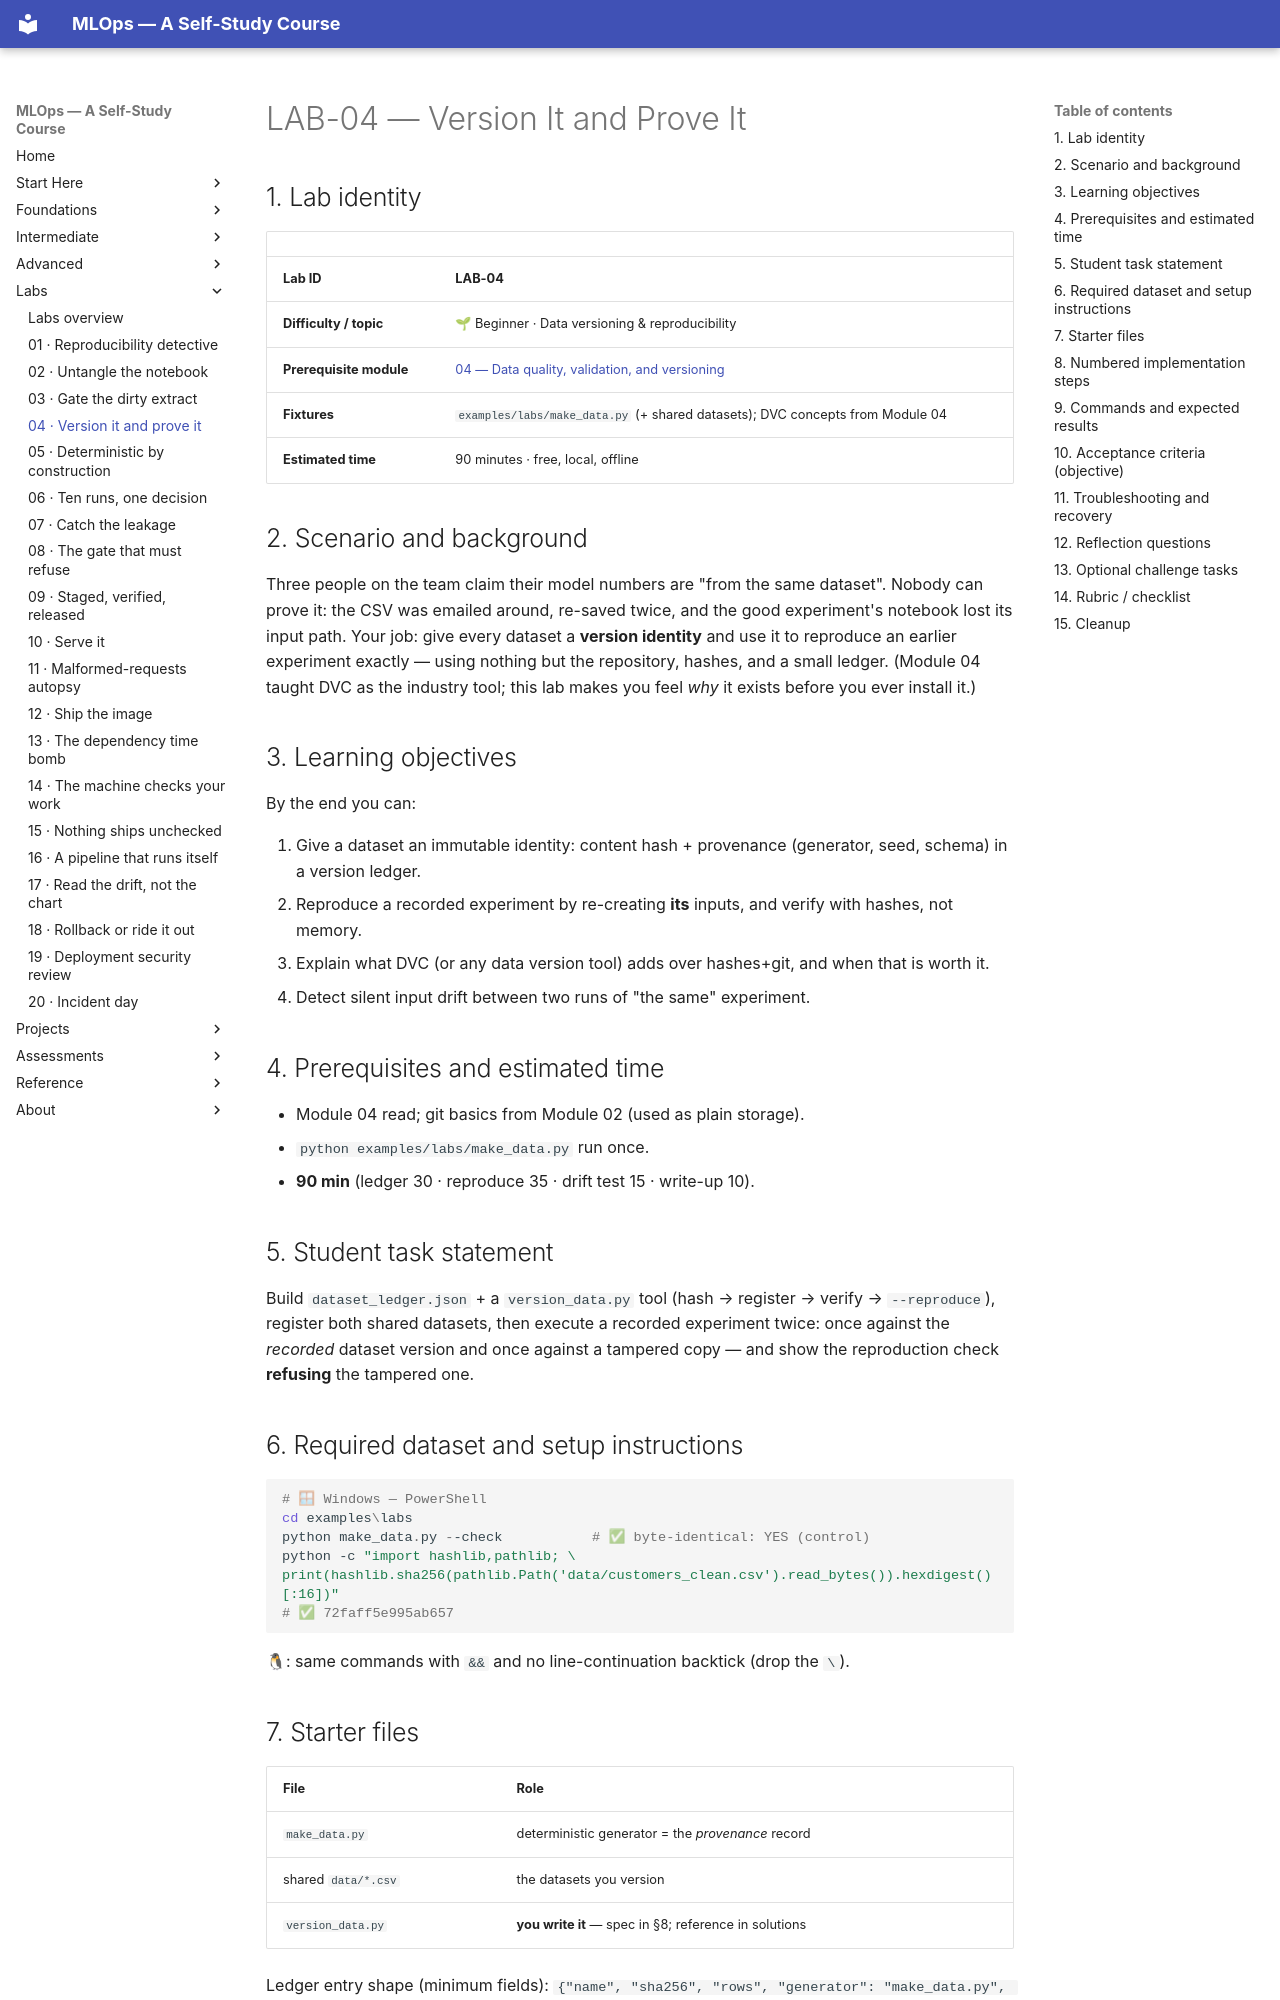

repository: nadeem-majeedch/MLOps2026 · page: labs/lab-04-version-it-and-prove-it/index.html · generator: mkdocs

# LAB-04 — Version It and Prove It

## 1. Lab identity

| | |
|---|---|
| **Lab ID** | **LAB-04** |
| **Difficulty / topic** | 🌱 Beginner · Data versioning & reproducibility |
| **Prerequisite module** | [04 — Data quality, validation, and versioning](../modules/04-data-quality-validation-versioning/index.md) |
| **Fixtures** | `examples/labs/make_data.py` (+ shared datasets); DVC concepts from Module 04 |
| **Estimated time** | 90 minutes · free, local, offline |

## 2. Scenario and background

Three people on the team claim their model numbers are "from the same
dataset". Nobody can prove it: the CSV was emailed around, re-saved
twice, and the good experiment's notebook lost its input path. Your job:
give every dataset a **version identity** and use it to reproduce an
earlier experiment exactly — using nothing but the repository, hashes,
and a small ledger. (Module 04 taught DVC as the industry tool; this lab
makes you feel *why* it exists before you ever install it.)

## 3. Learning objectives

By the end you can:

1. Give a dataset an immutable identity: content hash + provenance
   (generator, seed, schema) in a version ledger.
2. Reproduce a recorded experiment by re-creating **its** inputs, and
   verify with hashes, not memory.
3. Explain what DVC (or any data version tool) adds over hashes+git, and
   when that is worth it.
4. Detect silent input drift between two runs of "the same" experiment.

## 4. Prerequisites and estimated time

- Module 04 read; git basics from Module 02 (used as plain storage).
- `python examples/labs/make_data.py` run once.
- **90 min** (ledger 30 · reproduce 35 · drift test 15 · write-up 10).

## 5. Student task statement

Build `dataset_ledger.json` + a `version_data.py` tool (hash → register →
verify → `--reproduce`), register both shared datasets, then execute a
recorded experiment twice: once against the *recorded* dataset version
and once against a tampered copy — and show the reproduction check
**refusing** the tampered one.

## 6. Required dataset and setup instructions

```powershell
# 🪟 Windows — PowerShell
cd examples\labs
python make_data.py --check           # ✅ byte-identical: YES (control)
python -c "import hashlib,pathlib; \
print(hashlib.sha256(pathlib.Path('data/customers_clean.csv').read_bytes()).hexdigest()[:16])"
# ✅ 72faff5e995ab657
```
🐧: same commands with `&&` and no line-continuation backtick (drop the `\`).

## 7. Starter files

| File | Role |
|---|---|
| `make_data.py` | deterministic generator = the *provenance* record |
| shared `data/*.csv` | the datasets you version |
| `version_data.py` | **you write it** — spec in §8; reference in solutions |

Ledger entry shape (minimum fields):
`{"name", "sha256", "rows", "generator": "make_data.py", "seed": 20261026,
"schema": [...], "registered_at"}`.
